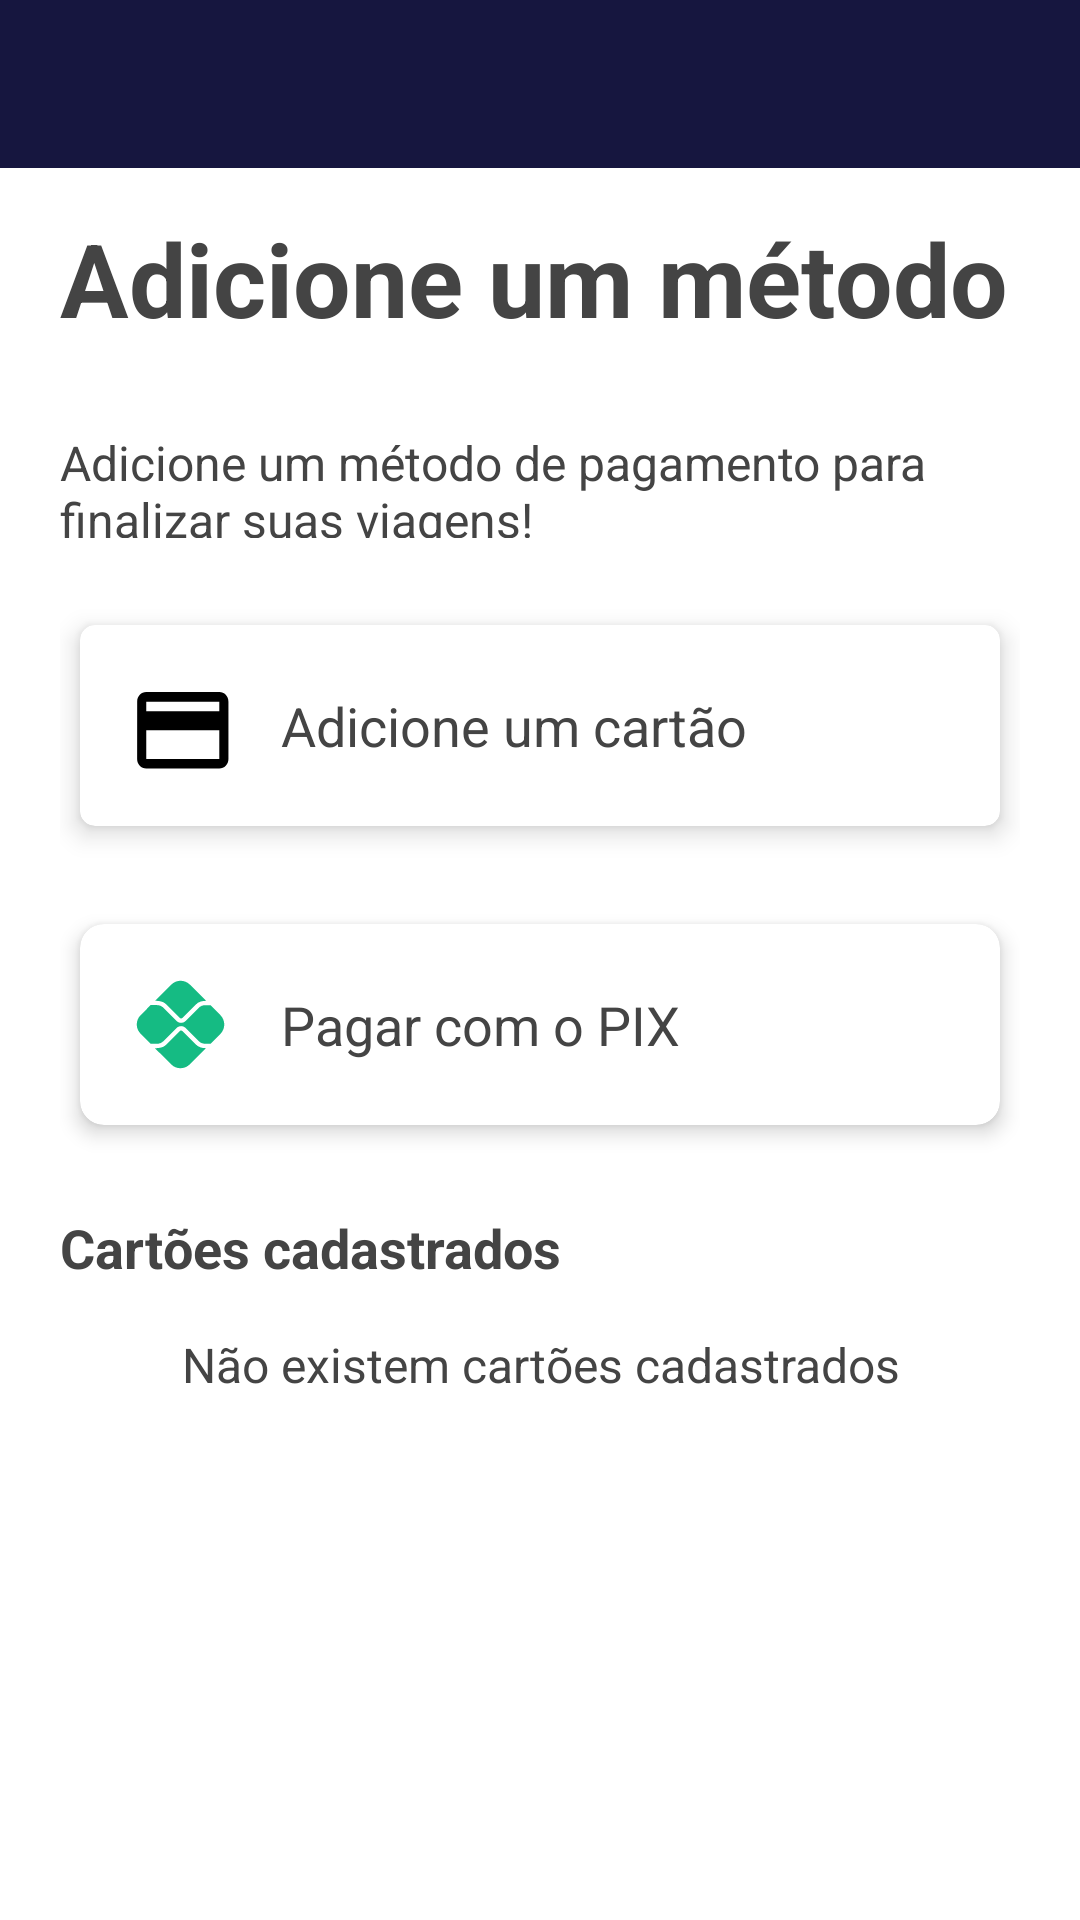

The Android layout XML behind this screen, and the referenced resources:
<!-- AndroidManifest.xml: activity theme Theme.Tupi.NoActionBar -->
<!-- res/layout/activity_selecionar_metodo_pagamento.xml -->
<?xml version="1.0" encoding="utf-8"?>
<androidx.constraintlayout.widget.ConstraintLayout xmlns:android="http://schemas.android.com/apk/res/android"
    xmlns:app="http://schemas.android.com/apk/res-auto"
    xmlns:tools="http://schemas.android.com/tools"
    android:layout_width="match_parent"
    android:layout_height="match_parent"
    android:fitsSystemWindows="true"
    tools:context=".activities.home.novodestino.SelecionarMetodoPagamentoActivity">

    <LinearLayout
        android:layout_width="match_parent"
        android:layout_height="match_parent"
        android:orientation="vertical">

        <com.google.android.material.appbar.AppBarLayout
            android:layout_width="match_parent"
            android:layout_height="wrap_content"
            android:theme="@style/Theme.Tupi.AppBarOverlay">

            <androidx.appcompat.widget.Toolbar
                android:id="@+id/toolbar"
                android:layout_width="match_parent"
                android:layout_height="?attr/actionBarSize"
                android:background="?attr/colorPrimary"
                app:popupTheme="@style/Theme.Tupi.PopupOverlay" />

        </com.google.android.material.appbar.AppBarLayout>
    </LinearLayout>

    <LinearLayout
        android:layout_width="match_parent"
        android:layout_height="match_parent"
        android:orientation="vertical"
        android:padding="20dp"
        app:layout_constraintStart_toStartOf="parent"
        app:layout_constraintTop_toTopOf="parent">

        <TextView
            android:id="@+id/textView6"
            android:layout_width="wrap_content"
            android:layout_height="wrap_content"
            android:layout_marginTop="50dp"
            android:text="@string/adicione_um_metodo"
            android:textSize="34sp"
            android:textStyle="bold" />

        <TextView
            android:id="@+id/textView7"
            android:layout_width="match_parent"
            android:layout_height="36dp"
            android:layout_marginTop="28dp"
            android:minHeight="48dp"
            android:text="@string/adicione_um_metodo_de_pagamento_para_finalizar_suas_viagens"
            android:textSize="16sp" />

        <androidx.cardview.widget.CardView
            android:layout_width="match_parent"
            android:layout_height="wrap_content"
            android:layout_marginTop="20dp"
            app:cardCornerRadius="5dp"
            app:cardElevation="5dp"
            app:cardUseCompatPadding="true">

            <LinearLayout
                android:id="@+id/layoutAdicionarCartao"
                android:layout_width="match_parent"
                android:layout_height="match_parent"
                android:orientation="horizontal"
                android:padding="16dp">

                <ImageView
                    android:id="@+id/iconCartao"
                    android:layout_width="35dp"
                    android:layout_height="35dp"
                    android:contentDescription="@string/card_logo"
                    android:src="@drawable/baseline_credit_card_24"
                    app:srcCompat="@drawable/baseline_credit_card_24" />

                <TextView
                    android:id="@+id/labelAdicionarCartao"
                    android:layout_width="243dp"
                    android:layout_height="wrap_content"
                    android:layout_gravity="center_vertical"
                    android:layout_marginStart="16dp"
                    android:text="@string/adicione_um_cartao"
                    android:textAppearance="@style/TextAppearance.AppCompat.Medium" />

                <ImageView
                    android:id="@+id/button_adicionar_cartao"
                    android:layout_width="0dp"
                    android:layout_height="25dp"
                    android:layout_weight="1"
                    android:contentDescription="@string/adicionar_cartao"
                    android:src="@drawable/vc_arrow"
                    app:layout_constraintBottom_toBottomOf="parent"
                    app:layout_constraintStart_toEndOf="@+id/imageView3"
                    app:layout_constraintTop_toTopOf="parent" />

            </LinearLayout>

        </androidx.cardview.widget.CardView>


        <androidx.cardview.widget.CardView
            android:layout_width="match_parent"
            android:layout_height="wrap_content"
            android:layout_marginTop="15dp"
            app:cardCornerRadius="8dp"
            app:cardElevation="4dp"
            app:cardUseCompatPadding="true">

            <LinearLayout
                android:id="@+id/layoutPix"
                android:layout_width="match_parent"
                android:layout_height="wrap_content"
                android:orientation="horizontal"
                android:padding="16dp">

                <ImageView
                    android:id="@+id/iconPix"
                    android:layout_width="35dp"
                    android:layout_height="35dp"
                    android:contentDescription="@string/pagar_com_pix"
                    android:src="@drawable/ic_pix"
                    app:srcCompat="@drawable/ic_pix" />

                <TextView
                    android:id="@+id/labelPix"
                    android:layout_width="243dp"
                    android:layout_height="wrap_content"
                    android:layout_gravity="center_vertical"
                    android:layout_marginStart="16dp"
                    android:text="@string/pagar_com_pix"
                    android:textAppearance="@style/TextAppearance.AppCompat.Medium" />

                <ImageView
                    android:id="@+id/button_pix"
                    android:layout_width="0dp"
                    android:layout_height="25dp"
                    android:layout_weight="1"
                    android:contentDescription="@string/pagar_com_pix"
                    android:src="@drawable/vc_arrow"
                    app:layout_constraintBottom_toBottomOf="parent"
                    app:layout_constraintStart_toEndOf="@+id/imageView3"
                    app:layout_constraintTop_toTopOf="parent" />

            </LinearLayout>

        </androidx.cardview.widget.CardView>

        <androidx.appcompat.widget.LinearLayoutCompat
            android:layout_width="match_parent"
            android:layout_height="match_parent"
            android:layout_marginTop="20dp"
            android:orientation="vertical"
            app:layout_behavior="@string/appbar_scrolling_view_behavior">

            <TextView
                android:layout_width="wrap_content"
                android:layout_height="wrap_content"
                android:text="@string/cartoes_cadastrado"
                android:textAppearance="@style/TextAppearance.AppCompat.Small"
                android:textSize="18sp"
                android:textStyle="bold" />

            <TextView
                android:id="@+id/textViewListaVazia"
                android:layout_width="match_parent"
                android:layout_height="wrap_content"
                android:layout_marginHorizontal="32dp"
                android:layout_marginTop="16dp"
                android:gravity="center"
                android:text="@string/nao_existe_cartoes_cadastrado"
                android:textAppearance="@style/TextAppearance.AppCompat.Large"
                android:textSize="16sp"
                android:visibility="visible" />

            <ListView
                android:id="@+id/list"
                android:layout_width="match_parent"
                android:layout_height="wrap_content"
                android:layout_marginTop="16dp"
                android:layout_marginBottom="16dp"
                android:layout_weight="1"
                android:divider="@android:color/transparent"
                tools:listitem="@layout/adapter_pagamento" />

        </androidx.appcompat.widget.LinearLayoutCompat>

    </LinearLayout>

</androidx.constraintlayout.widget.ConstraintLayout>
<!-- res/layout/adapter_pagamento.xml (included above) -->
<?xml version="1.0" encoding="utf-8"?>
<androidx.constraintlayout.widget.ConstraintLayout xmlns:android="http://schemas.android.com/apk/res/android"
xmlns:app="http://schemas.android.com/apk/res-auto"
xmlns:tools="http://schemas.android.com/tools"
android:layout_width="match_parent"
android:layout_height="match_parent"
android:fitsSystemWindows="true"
tools:context=".activities.home.novodestino.SelecionarMetodoPagamentoActivity">

    <LinearLayout
        android:layout_width="match_parent"
        android:layout_height="wrap_content"
        android:orientation="vertical"
        app:layout_constraintStart_toStartOf="parent"
        app:layout_constraintTop_toTopOf="parent">

        <androidx.cardview.widget.CardView
            android:layout_width="match_parent"
            android:layout_height="wrap_content"
            app:cardCornerRadius="5dp"
            app:cardElevation="5dp"
            app:cardUseCompatPadding="true"
            app:layout_constraintStart_toStartOf="parent"
            app:layout_constraintTop_toTopOf="parent">

            <LinearLayout xmlns:android="http://schemas.android.com/apk/res/android"
                android:layout_width="match_parent"
                android:layout_height="wrap_content"
                android:orientation="horizontal"
                android:padding="16dp">

                <ImageView
                    android:id="@+id/icon"
                    android:layout_width="wrap_content"
                    android:layout_height="wrap_content"
                    android:src="@drawable/baseline_credit_card_24" />

                <TextView
                    android:id="@+id/label"
                    android:layout_width="match_parent"
                    android:layout_height="wrap_content"
                    android:layout_gravity="center_vertical"
                    android:layout_marginStart="16dp"
                    android:text="**** 2413 (Crédito)"
                    android:textAppearance="@style/TextAppearance.AppCompat.Medium" />

            </LinearLayout>

        </androidx.cardview.widget.CardView>
    </LinearLayout>


</androidx.constraintlayout.widget.ConstraintLayout>
<!-- resources referenced by this layout -->
<resources>
  <!-- drawable baseline_credit_card_24 (drawable) -->
  <vector xmlns:android="http://schemas.android.com/apk/res/android"
      android:width="36dp"
      android:height="36dp"
      android:tint="#000000"
      android:viewportWidth="23"
      android:viewportHeight="22">
      <path
          android:fillColor="@android:color/white"
          android:pathData="M20,4L4,4c-1.11,0 -1.99,0.89 -1.99,2L2,18c0,1.11 0.89,2 2,2h16c1.11,0 2,-0.89 2,-2L22,6c0,-1.11 -0.89,-2 -2,-2zM20,18L4,18v-6h16v6zM20,8L4,8L4,6h16v2z" />
  </vector>
  <!-- drawable ic_pix (drawable) -->
  <vector android:height="24dp" android:tint="#15BB83"
      android:viewportHeight="24" android:viewportWidth="24"
      android:width="24dp" xmlns:android="http://schemas.android.com/apk/res/android">
      <path android:fillColor="@android:color/white" android:pathData="M15.45,16.52l-3.01,-3.01c-0.11,-0.11 -0.24,-0.13 -0.31,-0.13s-0.2,0.02 -0.31,0.13L8.8,16.53c-0.34,0.34 -0.87,0.89 -2.64,0.89l3.71,3.7c1.17,1.17 3.07,1.17 4.24,0l3.72,-3.71C16.92,17.41 16.16,17.23 15.45,16.52z"/>
      <path android:fillColor="@android:color/white" android:pathData="M8.8,7.47l3.02,3.02c0.08,0.08 0.2,0.13 0.31,0.13s0.23,-0.05 0.31,-0.13l2.99,-2.99c0.71,-0.74 1.52,-0.91 2.43,-0.91l-3.72,-3.71c-1.17,-1.17 -3.07,-1.17 -4.24,0l-3.71,3.7C7.95,6.58 8.49,7.16 8.8,7.47z"/>
      <path android:fillColor="@android:color/white" android:pathData="M21.11,9.85l-2.25,-2.26H17.6c-0.54,0 -1.08,0.22 -1.45,0.61l-3,3c-0.28,0.28 -0.65,0.42 -1.02,0.42c-0.36,0 -0.74,-0.15 -1.02,-0.42L8.09,8.17c-0.38,-0.38 -0.9,-0.6 -1.45,-0.6H5.17l-2.29,2.3c-1.17,1.17 -1.17,3.07 0,4.24l2.29,2.3h1.48c0.54,0 1.06,-0.22 1.45,-0.6l3.02,-3.02c0.28,-0.28 0.65,-0.42 1.02,-0.42c0.37,0 0.74,0.14 1.02,0.42l3.01,3.01c0.38,0.38 0.9,0.6 1.45,0.6h1.26l2.25,-2.26C22.3,12.96 22.3,11.04 21.11,9.85z"/>
  </vector>
  <!-- drawable vc_arrow (drawable) -->
  <vector xmlns:android="http://schemas.android.com/apk/res/android"
      android:width="9dp"
      android:height="15dp"
      android:viewportWidth="9"
      android:viewportHeight="15">
    <path
        android:pathData="M0.0664,13.1512L5.3537,7.8524L0.0664,2.5535L1.6942,0.9258L8.6208,7.8524L1.6942,14.779L0.0664,13.1512Z"
        android:fillColor="#16163F"/>
  </vector>
  <string name="adicionar_cartao">Adicionar cartão</string>
  <string name="adicione_um_cartao">Adicione um cartão</string>
  <string name="adicione_um_metodo">Adicione um método</string>
  <string name="adicione_um_metodo_de_pagamento_para_finalizar_suas_viagens">Adicione um método de pagamento para finalizar suas viagens!</string>
  <string name="cartoes_cadastrado">Cartões cadastrados</string>
  <string name="nao_existe_cartoes_cadastrado">Não existem cartões cadastrados</string>
  <string name="pagar_com_pix">Pagar com o PIX</string>
  <style name="Theme.Tupi.AppBarOverlay" parent="ThemeOverlay.AppCompat.Dark.ActionBar" />
  <style name="Theme.Tupi.PopupOverlay" parent="ThemeOverlay.AppCompat.Light" />
  <style name="Theme.Tupi.NoActionBar">
          <item name="windowActionBar">false</item>
          <item name="windowNoTitle">true</item>
  
          <item name="android:windowActivityTransitions">true</item>
          <item name="android:windowContentTransitions">true</item>
      </style>
</resources>
